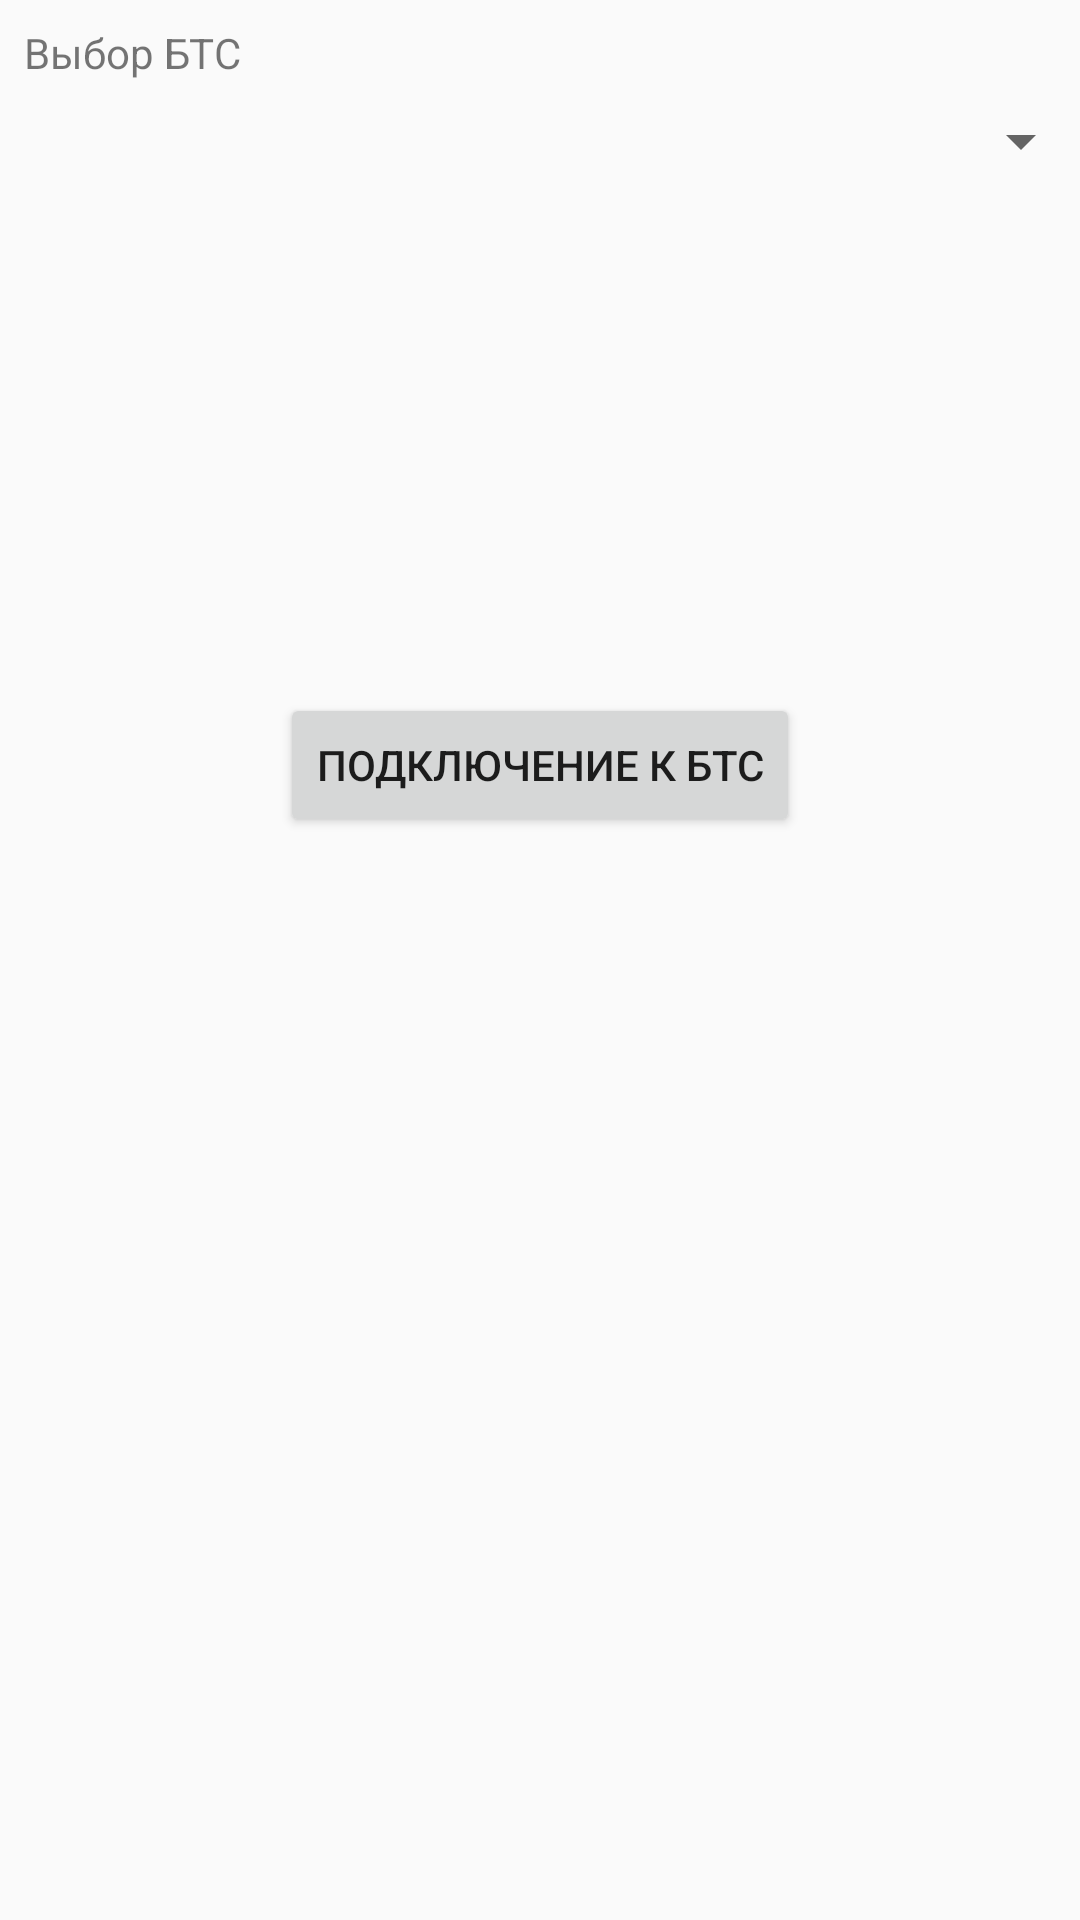

Android layout source for this screen:
<!-- AndroidManifest.xml: application theme AppTheme -->
<!-- res/layout/activity_main.xml -->
<?xml version="1.0" encoding="utf-8"?>
<android.support.constraint.ConstraintLayout xmlns:android="http://schemas.android.com/apk/res/android"
    xmlns:app="http://schemas.android.com/apk/res-auto"
    xmlns:tools="http://schemas.android.com/tools"
    android:layout_width="match_parent"
    android:layout_height="match_parent"
    tools:context=".MainActivity">


    <Button
        android:id="@+id/button"
        android:layout_width="wrap_content"
        android:layout_height="wrap_content"
        android:layout_marginStart="8dp"
        android:layout_marginTop="172dp"
        android:layout_marginEnd="8dp"
        android:onClick="onClickButtonConnect"
        android:text="@string/button_connect"
        app:layout_constraintEnd_toEndOf="parent"
        app:layout_constraintStart_toStartOf="parent"
        app:layout_constraintTop_toBottomOf="@+id/spinner" />

    <Spinner
        android:id="@+id/spinner"
        android:layout_width="368dp"
        android:layout_height="24dp"
        android:layout_marginTop="8dp"
        app:layout_constraintEnd_toEndOf="parent"
        app:layout_constraintStart_toStartOf="parent"
        app:layout_constraintTop_toBottomOf="@+id/textView" />

    <TextView
        android:id="@+id/textView"
        android:layout_width="0dp"
        android:layout_height="19dp"
        android:layout_marginStart="8dp"
        android:layout_marginTop="8dp"
        android:layout_marginEnd="8dp"
        android:layout_marginBottom="8dp"
        android:text="@string/text_view_select"
        app:layout_constraintBottom_toTopOf="@+id/spinner"
        app:layout_constraintEnd_toEndOf="parent"
        app:layout_constraintStart_toStartOf="parent"
        app:layout_constraintTop_toTopOf="parent" />

    <TextView
        android:id="@+id/textView3"
        android:layout_width="wrap_content"
        android:layout_height="wrap_content"
        android:layout_marginStart="8dp"
        android:layout_marginTop="8dp"
        android:layout_marginEnd="8dp"
        android:layout_marginBottom="8dp"
        android:textColor="@color/colorMainErrorConnect"
        app:layout_constraintBottom_toBottomOf="parent"
        app:layout_constraintEnd_toEndOf="parent"
        app:layout_constraintStart_toStartOf="parent"
        app:layout_constraintTop_toBottomOf="@+id/button" />



</android.support.constraint.ConstraintLayout>
<!-- resources referenced by this layout -->
<resources>
  <color name="colorMainErrorConnect">#FF0000</color>
  <string name="button_connect">Подключение к БТС</string>
  <string name="text_view_select">Выбор БТС</string>
  <style name="AppTheme" parent="Theme.AppCompat.Light.DarkActionBar">
          
          <item name="colorPrimary">@color/colorPrimary</item>
          <item name="colorPrimaryDark">@color/colorPrimaryDark</item>
          <item name="colorAccent">@color/colorAccent</item>
          <item name="preferenceTheme">@style/PreferenceThemeOverlay</item>
      </style>
  <color name="colorPrimary">#000000</color>
  <color name="colorPrimaryDark">#000000</color>
  <color name="colorAccent">#D81B60</color>
</resources>
